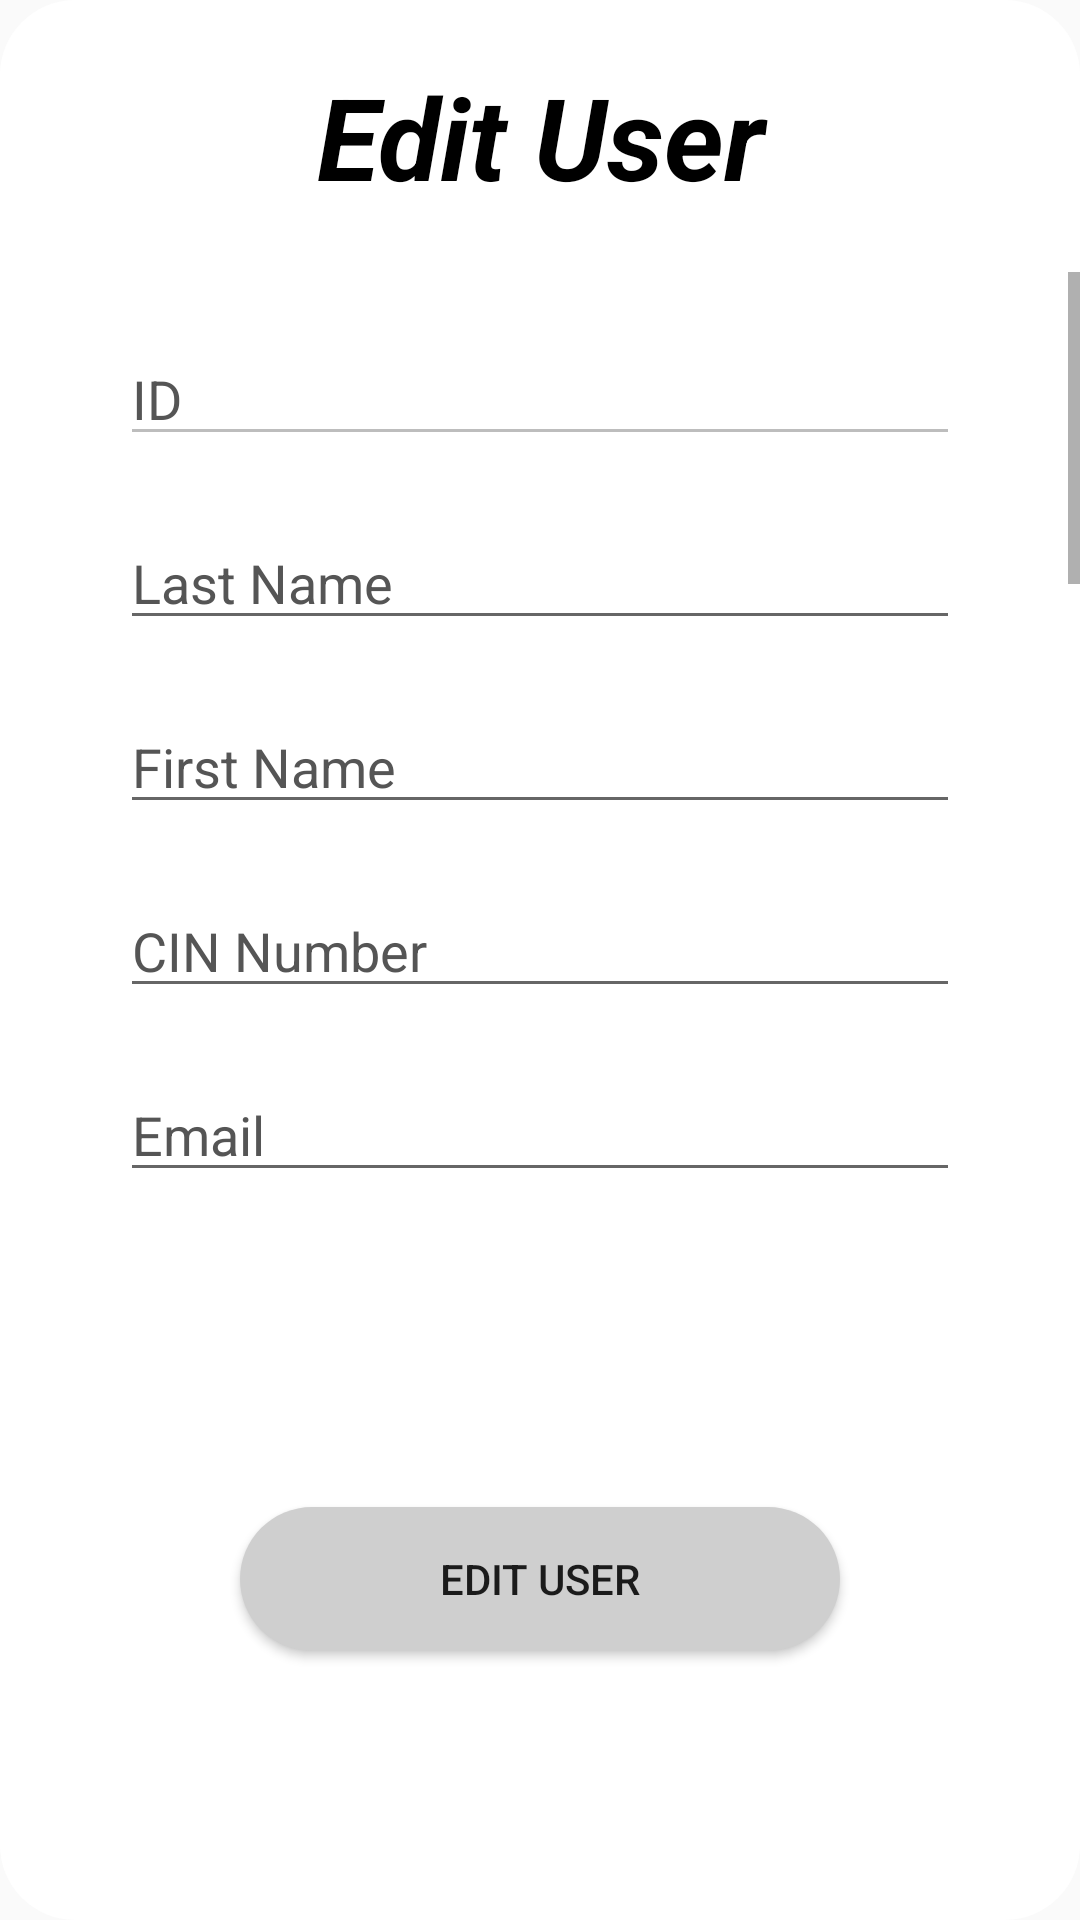

The Android layout XML behind this screen, and the referenced resources:
<!-- AndroidManifest.xml: application theme AppTheme -->
<!-- res/layout/activity_edit__user.xml -->
<?xml version="1.0" encoding="utf-8"?>
<androidx.constraintlayout.widget.ConstraintLayout xmlns:android="http://schemas.android.com/apk/res/android"
    xmlns:app="http://schemas.android.com/apk/res-auto"
    xmlns:tools="http://schemas.android.com/tools"
    android:layout_width="360dp"
    android:layout_height="500dp"
    android:layout_gravity="center"
    tools:context=".Add_New_User"
    android:background="@drawable/pop_up__are_window">

    <TextView
        android:id="@+id/edit_user_title"
        android:layout_width="match_parent"
        android:layout_height="wrap_content"
        android:layout_marginTop="20dp"
        android:text="Edit User"
        android:textAlignment="center"
        android:textColor="#000"
        android:textSize="38sp"
        android:textStyle="bold|italic"
        app:layout_constraintEnd_toEndOf="parent"
        app:layout_constraintStart_toStartOf="parent"
        app:layout_constraintTop_toTopOf="parent" />

    <ScrollView
        android:id="@+id/edit_user_scrollView"
        android:layout_width="match_parent"
        android:layout_height="300dp"
        android:layout_marginTop="20dp"
        app:layout_constraintEnd_toEndOf="parent"
        app:layout_constraintHorizontal_bias="0.0"
        app:layout_constraintStart_toStartOf="parent"
        app:layout_constraintTop_toBottomOf="@id/edit_user_title">

        <LinearLayout
            android:layout_width="match_parent"
            android:layout_height="wrap_content"
            android:orientation="vertical">

            <EditText
                android:id="@+id/edit_user_id"
                android:layout_width="match_parent"
                android:layout_height="wrap_content"
                android:layout_marginStart="40dp"
                android:layout_marginTop="20dp"
                android:layout_marginEnd="40dp"
                android:layout_marginBottom="20dp"
                android:hint="ID"
                android:textColor="#000"
                android:textColorHint="#555555"
                android:enabled="false"/>

            <EditText
                android:id="@+id/edit_user_nom"
                android:layout_width="match_parent"
                android:layout_height="wrap_content"
                android:layout_marginStart="40dp"
                android:layout_marginEnd="40dp"
                android:layout_marginBottom="20dp"
                android:textColor="#000"
                android:textColorHint="#555555"
                android:hint="Last Name" />

            <EditText
                android:id="@+id/edit_user_prenom"
                android:layout_width="match_parent"
                android:layout_height="wrap_content"
                android:layout_marginStart="40dp"
                android:layout_marginEnd="40dp"
                android:layout_marginBottom="20dp"
                android:textColor="#000"
                android:textColorHint="#555555"
                android:hint="First Name" />

            <EditText
                android:id="@+id/edit_user_cin"
                android:layout_width="match_parent"
                android:layout_height="wrap_content"
                android:layout_marginStart="40dp"
                android:layout_marginEnd="40dp"
                android:layout_marginBottom="20dp"
                android:textColor="#000"
                android:textColorHint="#555555"
                android:hint="CIN Number"
                android:maxLength="8"
                android:inputType="number"/>

            <EditText
                android:id="@+id/edit_user_email"
                android:layout_width="match_parent"
                android:layout_height="wrap_content"
                android:layout_marginStart="40dp"
                android:layout_marginEnd="40dp"
                android:layout_marginBottom="20dp"
                android:textColor="#000"
                android:textColorHint="#555555"
                android:hint="Email"
                android:inputType="textEmailAddress"/>

            <EditText
                android:id="@+id/edit_user_login"
                android:layout_width="match_parent"
                android:layout_height="wrap_content"
                android:layout_marginStart="40dp"
                android:layout_marginEnd="40dp"
                android:layout_marginBottom="20dp"
                android:textColor="#000"
                android:textColorHint="#555555"
                android:hint="Username"
                android:enabled="false"/>

            <EditText
                android:id="@+id/edit_user_pass"
                android:layout_width="match_parent"
                android:layout_height="wrap_content"
                android:layout_marginStart="40dp"
                android:layout_marginEnd="40dp"
                android:layout_marginBottom="20dp"
                android:textColor="#000"
                android:textColorHint="#555555"
                android:hint="Password"
                android:inputType="textPassword"
                android:maxLength="20"/>

            <TextView
                android:layout_width="wrap_content"
                android:layout_height="wrap_content"
                android:text="Select your Birthday Date"
                android:textSize="20dp"
                android:layout_gravity="center"/>

            <CalendarView
                android:id="@+id/edit_user_date_naissance"
                android:layout_gravity="center"
                android:layout_width="300dp"
                android:layout_height="350dp"
                android:layout_marginTop="20dp"
                android:layout_marginBottom="20dp"/>

        </LinearLayout>
    </ScrollView>

    <TextView
        android:id="@+id/edit_user_error_msg"
        android:layout_width="match_parent"
        android:layout_height="wrap_content"
        android:gravity="center"
        android:textColor="@android:color/holo_red_dark"
        android:textSize="20dp"
        android:textAlignment="center"
        android:layout_marginTop="10dp"
        app:layout_constraintEnd_toEndOf="parent"
        app:layout_constraintStart_toStartOf="parent"
        app:layout_constraintTop_toBottomOf="@+id/edit_user_scrollView" />

    <Button
        android:id="@+id/btn_edit_user"
        android:layout_width="200dp"
        android:layout_height="wrap_content"
        android:background="@drawable/list_button_background"
        android:text="Edit User"
        android:layout_marginBottom="15dp"
        app:layout_constraintBottom_toBottomOf="parent"
        app:layout_constraintEnd_toEndOf="parent"
        app:layout_constraintStart_toStartOf="parent"
        app:layout_constraintTop_toBottomOf="@+id/edit_user_error_msg" />

</androidx.constraintlayout.widget.ConstraintLayout>
<!-- resources referenced by this layout -->
<resources>
  <!-- drawable list_button_background (drawable) -->
  <?xml version="1.0" encoding="utf-8"?>
  <selector xmlns:android="http://schemas.android.com/apk/res/android">
      <item>
          <shape>
              <solid
                  android:color="#CFCFCF"
                  />
              <corners
                  android:radius="100dp"
                  />
          </shape>
      </item>
  </selector>
  <!-- drawable pop_up__are_window (drawable) -->
  <?xml version="1.0" encoding="utf-8"?>
  <selector xmlns:android="http://schemas.android.com/apk/res/android">
      <item>
          <shape>
              <solid
                  android:color="#fff"
                  />
              <corners
                  android:radius="25dp"
                  />
          </shape>
      </item>
  </selector>
  <style name="AppTheme" parent="Theme.AppCompat.Light.NoActionBar">
          
          <item name="colorPrimary">@color/colorPrimary</item>
          <item name="colorPrimaryDark">@color/colorPrimaryDark</item>
          <item name="colorAccent">@color/colorAccent</item>
      </style>
  <color name="colorPrimary">#052F43</color>
  <color name="colorPrimaryDark">#2B4F60</color>
  <color name="colorAccent">#75A6BC</color>
</resources>
